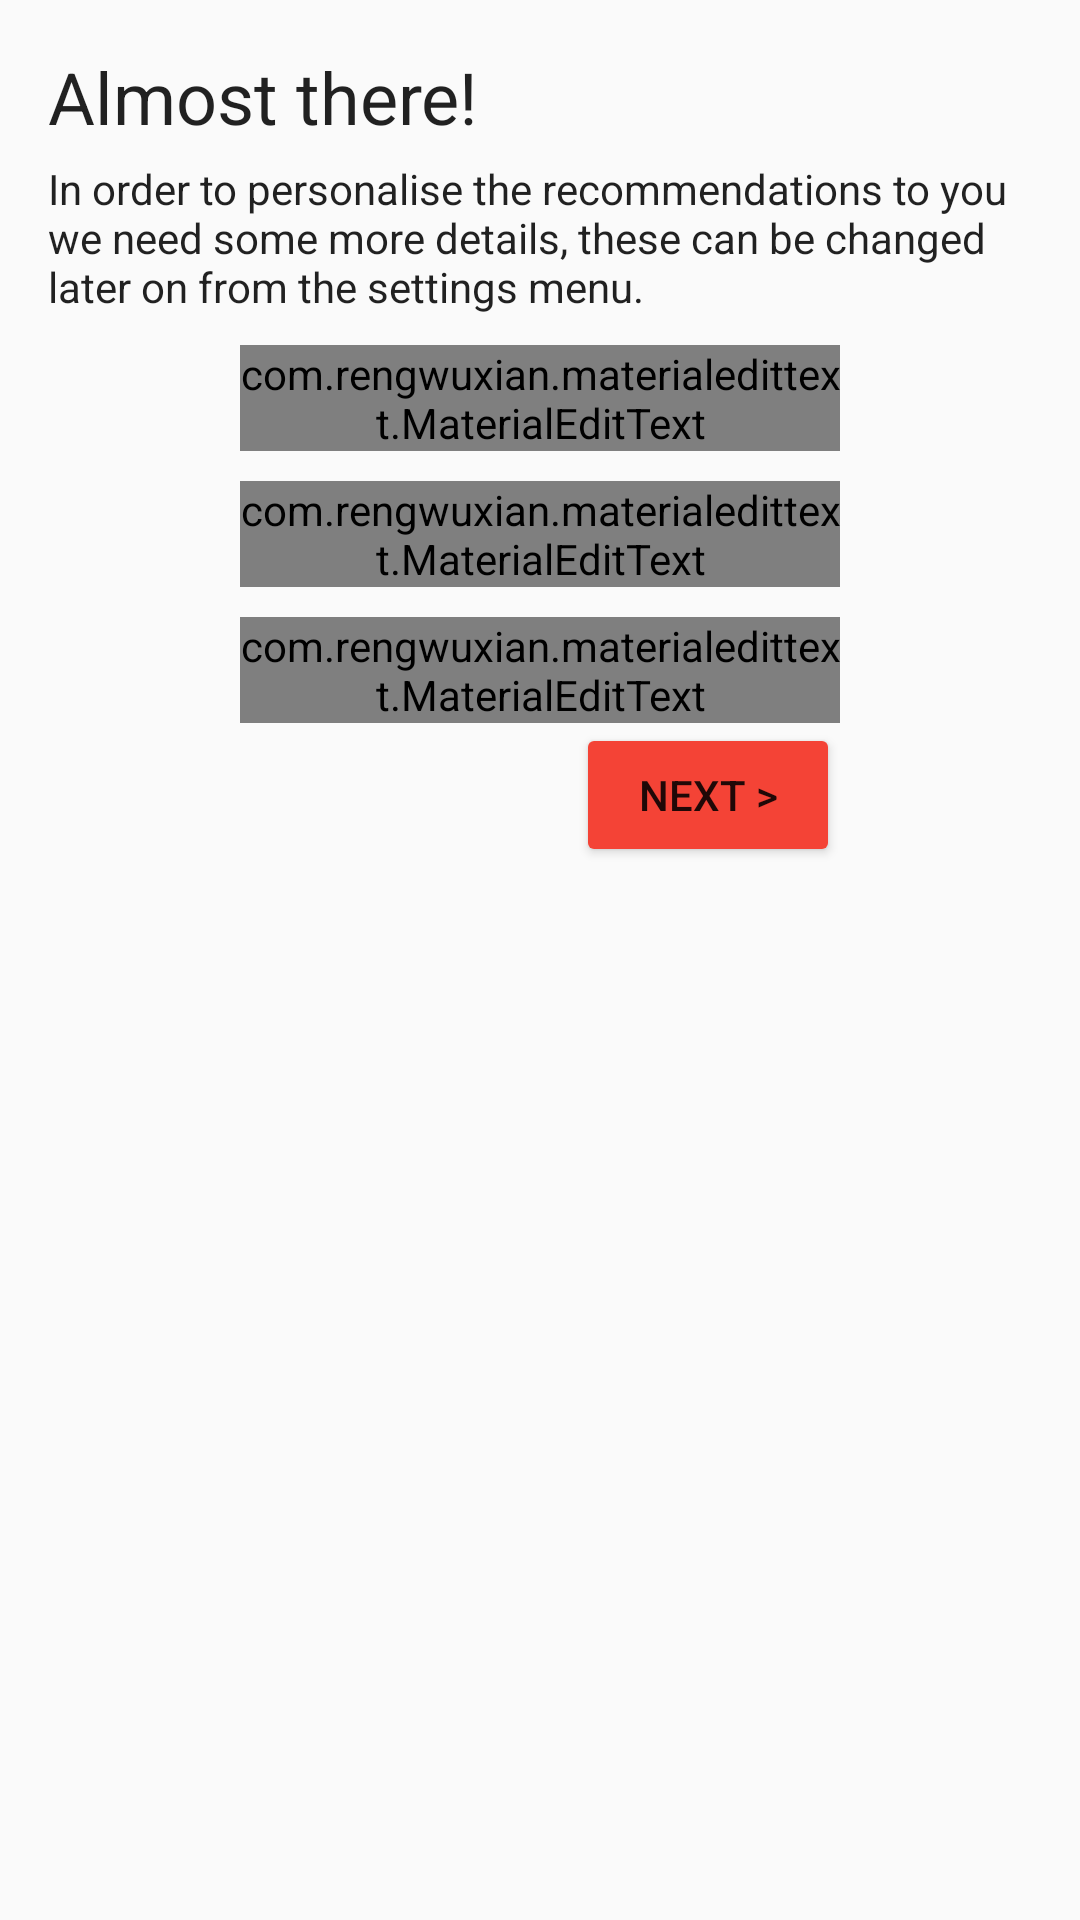

Produce the Android XML layout that renders to this screen, including the resource entries it uses.
<!-- AndroidManifest.xml: application theme AppTheme -->
<!-- res/layout/activity_enter_personal_details.xml -->
<ScrollView xmlns:android="http://schemas.android.com/apk/res/android"
    xmlns:tools="http://schemas.android.com/tools"
    xmlns:app="http://schemas.android.com/apk/res-auto"
    android:layout_width="match_parent"
    android:layout_height="match_parent" android:paddingLeft="@dimen/activity_horizontal_margin"
    android:paddingRight="@dimen/activity_horizontal_margin"
    android:paddingTop="@dimen/activity_vertical_margin"
    android:paddingBottom="@dimen/activity_vertical_margin"
    tools:context="com.edgehill.mad.mymedicare.NewUser"
    android:focusableInTouchMode="true">
    <RelativeLayout
        android:layout_width="match_parent"
        android:layout_height="match_parent">
        <TextView
            android:id="@+id/new_user_title"
            android:layout_width="wrap_content"
            android:layout_height="wrap_content"
            android:text="Almost there!"
            style="@style/Base.TextAppearance.AppCompat.Headline"/>
        <TextView
            android:id="@+id/app_description"
            android:layout_width="wrap_content"
            android:layout_height="wrap_content"
            android:layout_below="@+id/new_user_title"
            android:text="In order to personalise the recommendations to you we need some more details, these can be changed later on from the settings menu."
            android:layout_marginTop="5dp"
            style="@style/Base.TextAppearance.AppCompat.Body1" />

        <com.rengwuxian.materialedittext.MaterialEditText
            android:id="@+id/edit_text_name"
            android:layout_width="@dimen/material_edittext"
            android:layout_height="wrap_content"
            android:layout_centerHorizontal="true"
            android:layout_marginTop="10dp"
            android:layout_below="@+id/app_description"
            app:met_floatingLabel="normal"
            app:met_floatingLabelText="First Name"
            android:hint="First Name"
            android:singleLine="true"
            android:inputType="textCapSentences"
            app:met_clearButton="true" />

        <com.rengwuxian.materialedittext.MaterialEditText
            android:id="@+id/edit_text_surname"
            android:layout_width="@dimen/material_edittext"
            android:layout_height="wrap_content"
            android:layout_centerHorizontal="true"
            android:layout_marginTop="10dp"
            android:layout_below="@+id/edit_text_name"
            app:met_floatingLabel="normal"
            app:met_floatingLabelText="Last Name"
            android:hint="Last Name"
            android:singleLine="true"
            android:inputType="textCapSentences"
            app:met_clearButton="true"/>

        <com.rengwuxian.materialedittext.MaterialEditText
            android:id="@+id/edit_text_password"
            android:layout_width="@dimen/material_edittext"
            android:layout_height="wrap_content"
            android:layout_centerHorizontal="true"
            android:layout_marginTop="10dp"
            android:layout_below="@+id/edit_text_surname"
            app:met_floatingLabel="normal"
            app:met_floatingLabelText="Password"
            android:hint="Password"
            android:singleLine="true"
            android:inputType="textPassword"
            app:met_maxCharacters="15"/>
        <Button
            android:layout_width="wrap_content"
            android:layout_height="wrap_content"
            android:text="Next >"
            android:layout_below="@+id/edit_text_password"
            android:layout_alignEnd="@+id/edit_text_password"
            android:layout_alignRight="@+id/edit_text_password"/>
    </RelativeLayout>
</ScrollView>
<!-- resources referenced by this layout -->
<resources>
  <dimen name="activity_horizontal_margin">16dp</dimen>
  <dimen name="activity_vertical_margin">16dp</dimen>
  <dimen name="material_edittext">200dp</dimen>
  <style name="AppTheme" parent="Theme.AppCompat.Light.DarkActionBar">
          
          <item name="colorPrimary">@color/primary</item>
          <item name="colorPrimaryDark">@color/primary_dark</item>
          <item name="colorAccent">@color/accents</item>
  
      </style>
  <color name="primary">#F44336</color>
  <color name="primary_dark">#D32F2F</color>
  <color name="accents">#03A9F4</color>
</resources>
